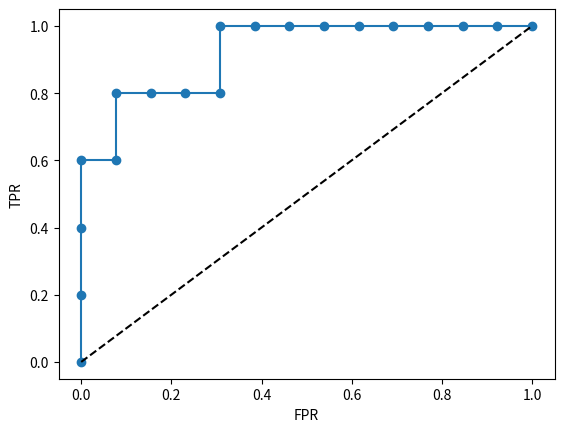
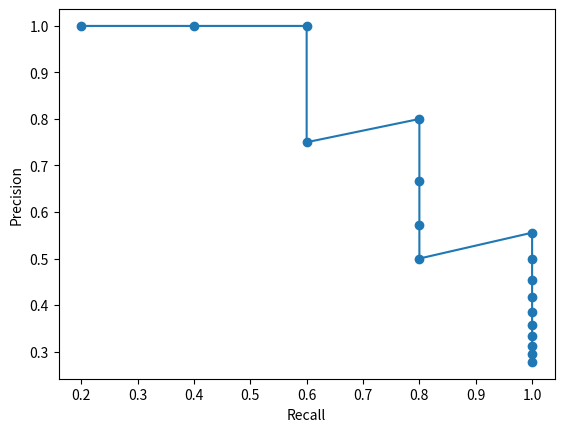

The matplotlib source for these figures, in order:
from matplotlib import pyplot as plt
import numpy as np


data = np.array([1, 1, 1, 0, 1, 0, 0, 0, 1, 0, 0, 0, 0, 0, 0, 0, 0, 0])

# tpr = [(data).sum() for i in range(0, 19)]
# print(len(data))

tp = np.array([0, *np.cumsum(data)])
fp = np.array([0, *np.cumsum(1 - data)])

tpr = tp / tp[-1]
fpr = fp / fp[-1]

precision = tp / (tp + fp)
recall = tpr


fig, ax = plt.subplots()

ax.plot(fpr, tpr, marker='o')
ax.plot([0, 1], [0, 1], color='k', linestyle='--')

ax.set_xlabel('FPR')
ax.set_ylabel('TPR')

fig, ax = plt.subplots()

ax.plot(recall, precision, marker='o')
ax.set_xlabel('Recall')
ax.set_ylabel('Precision')

plt.show()
